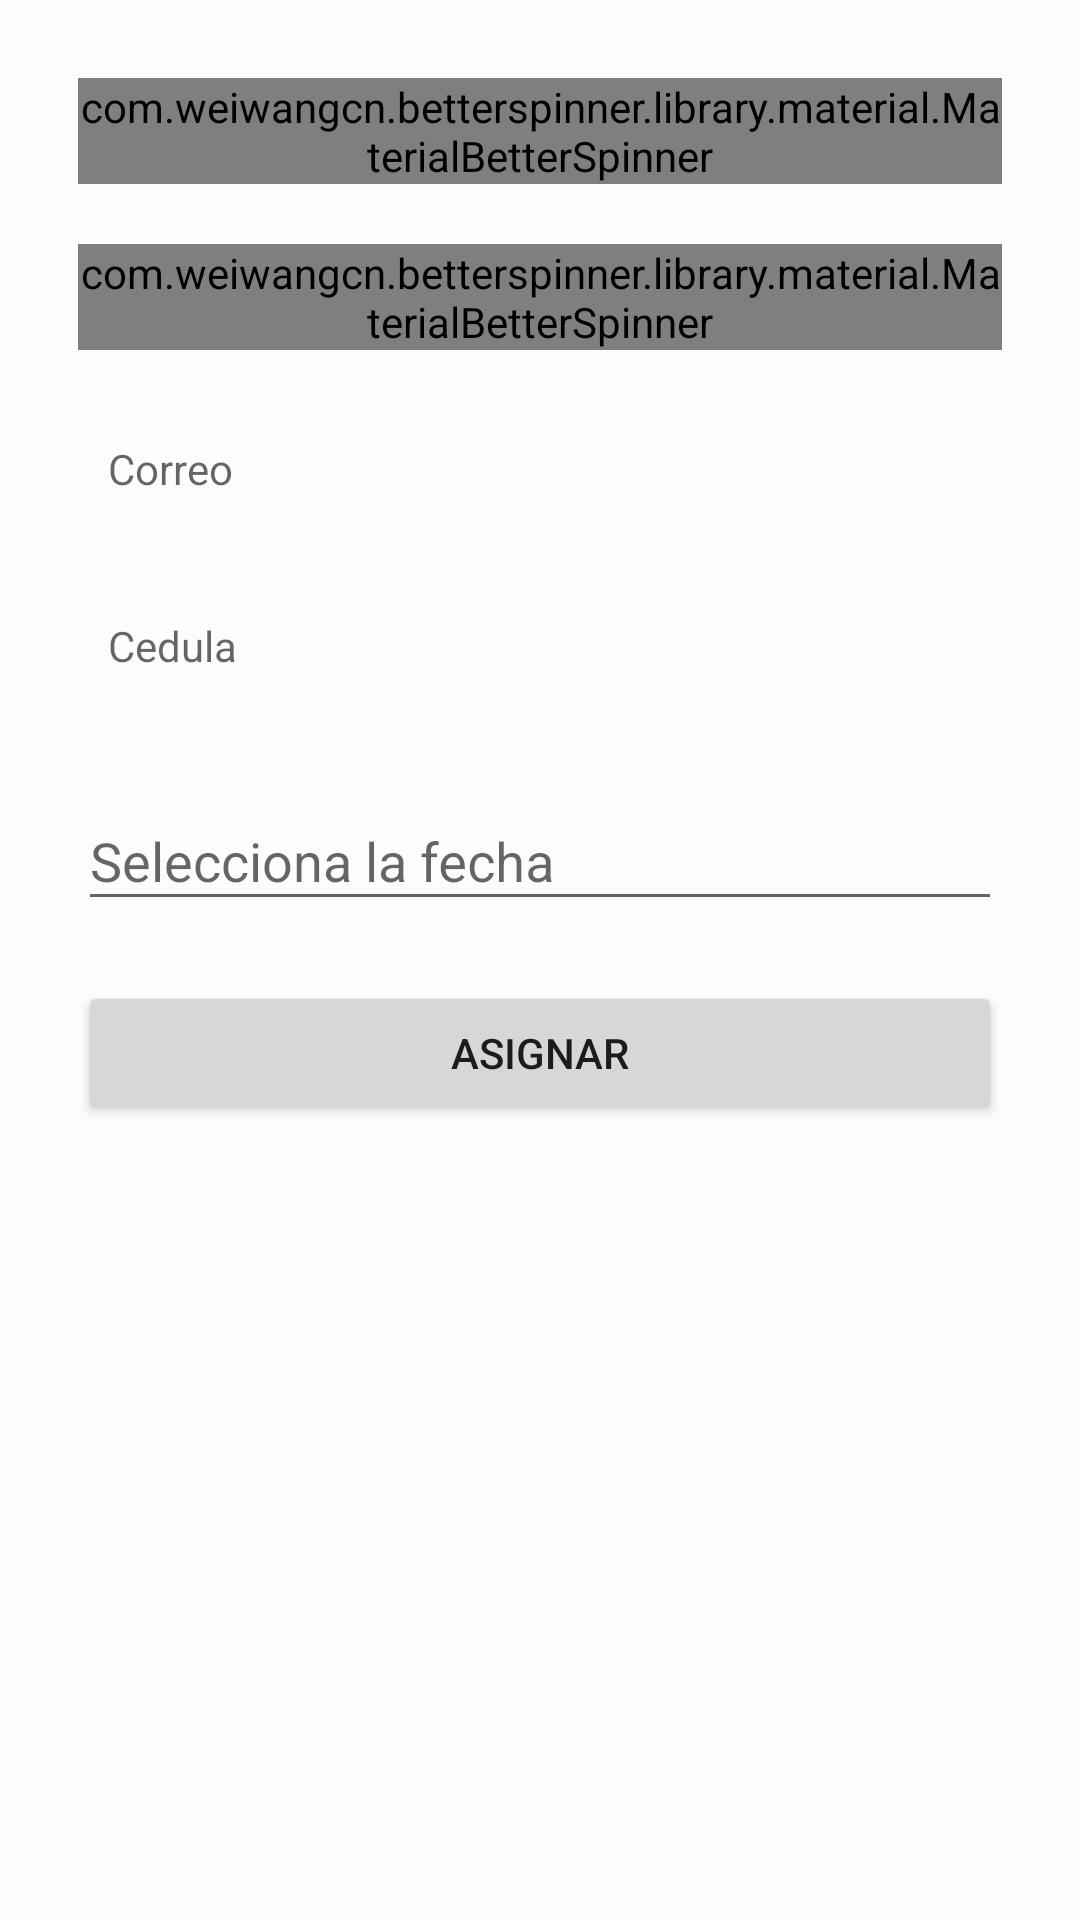

Produce the Android XML layout that renders to this screen, including the resource entries it uses.
<!-- AndroidManifest.xml: application theme AppTheme -->
<!-- res/layout/activity_asignacion_cita.xml -->
<?xml version="1.0" encoding="utf-8"?>
<android.support.design.widget.CoordinatorLayout
    xmlns:android="http://schemas.android.com/apk/res/android"
    xmlns:app="http://schemas.android.com/apk/res-auto"
    xmlns:tools="http://schemas.android.com/tools"
    android:layout_width="match_parent"
    android:layout_height="match_parent"
    android:fitsSystemWindows="true"
    tools:context=".LoginActivity"
    android:background="@color/fondo">

    <LinearLayout
        android:layout_width="match_parent"
        android:layout_height="match_parent"
        android:orientation="vertical"
        android:layout_margin="16dp"
        >

    <com.weiwangcn.betterspinner.library.material.MaterialBetterSpinner
        android:id="@+id/spEps"
        android:layout_width="match_parent"
        android:layout_height="wrap_content"
        android:hint="EPS"
        app:met_floatingLabel="normal"
        android:layout_margin="10dp"/>


        <com.weiwangcn.betterspinner.library.material.MaterialBetterSpinner
            android:id="@+id/spEspecialista"
            android:layout_width="match_parent"
            android:layout_height="wrap_content"
            android:hint="Especialista"
            app:met_floatingLabel="normal"
            android:layout_margin="10dp"/>

        <TextView
            android:id="@+id/tvCorreo"
            android:layout_width="match_parent"
            android:layout_height="wrap_content"
            android:hint="Correo"
            android:layout_margin="10dp"
            android:padding="10dp"
            />
        <TextView
            android:id="@+id/tvCedula"
            android:layout_width="match_parent"
            android:layout_height="wrap_content"
            android:hint="@string/cedula"
            android:layout_margin="10dp"
            android:padding="10dp"
         />

        <android.support.design.widget.TextInputLayout
            android:layout_width="match_parent"
            android:layout_height="wrap_content"
            android:layout_margin="10dp"
            android:hint="Selecciona la fecha"
            >

            <android.support.design.widget.TextInputEditText
                android:id="@+id/etFecha"
                android:layout_width="match_parent"
                android:layout_height="wrap_content"
                android:inputType="textPersonName"
                android:onClick="datePicker"/>
        </android.support.design.widget.TextInputLayout>

        <Button
            android:id="@+id/btnAsignar"
            android:layout_margin="10dp"
            android:onClick="asignar"
            android:layout_width="match_parent"
            android:layout_height="wrap_content"
            android:text="@string/asignar"
            android:theme="@style/RaisedButtonDark"
            />

    </LinearLayout>

</android.support.design.widget.CoordinatorLayout>
<!-- resources referenced by this layout -->
<resources>
  <color name="fondo">#5fff</color>
  <string name="asignar">Asignar</string>
  <string name="cedula">Cedula</string>
  <style name="AppTheme" parent="Theme.AppCompat.Light.NoActionBar">
          
          <item name="colorPrimary">#3F51b5</item>
          <item name="colorPrimaryDark">#303f9f</item>
          <item name="colorAccent">#ff4081</item>
      </style>
</resources>
